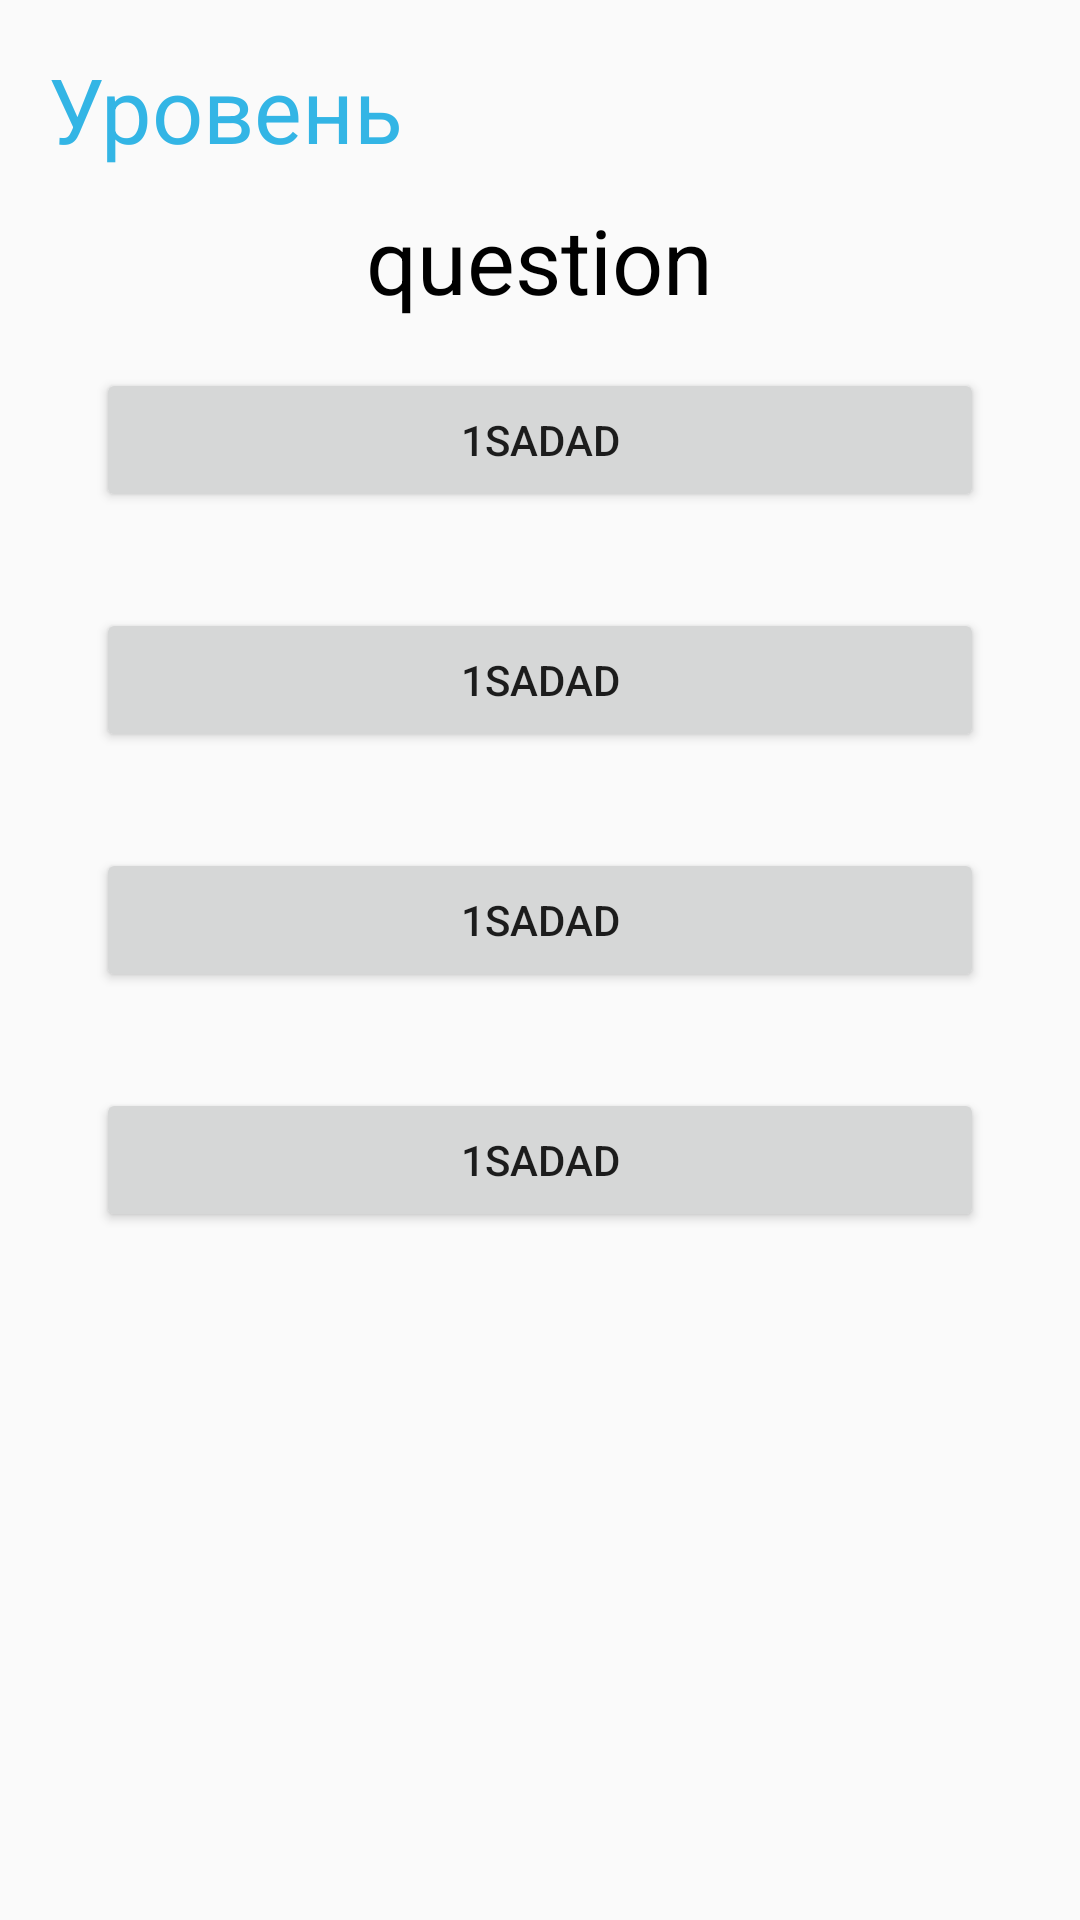

The Android layout XML behind this screen, and the referenced resources:
<!-- AndroidManifest.xml: application theme Theme.Android1Urok3 -->
<!-- res/layout/activity_game.xml -->
<?xml version="1.0" encoding="utf-8"?>
<LinearLayout xmlns:android="http://schemas.android.com/apk/res/android"
    xmlns:tools="http://schemas.android.com/tools"
    android:layout_width="match_parent"
    android:layout_height="match_parent"
    android:padding="16dp"
    android:orientation="vertical"
    tools:context=".ui.GameActivity">

    <TextView
        android:id="@+id/level_tv"
        android:textColor="@android:color/holo_blue_light"
        android:layout_width="wrap_content"
        android:layout_height="wrap_content"
        android:text="Уровень"
        android:textSize="30sp"/>

    <TextView
        android:id="@+id/question_tv"
        android:layout_width="wrap_content"
        android:layout_height="wrap_content"
        android:layout_gravity="center"
        android:layout_marginTop="10dp"
        android:text="question"
        android:textColor="@color/black"
        android:textSize="30sp"/>

    <Button
        android:id="@+id/first_answer"
        android:layout_width="match_parent"
        android:layout_height="wrap_content"
        android:layout_margin="16dp"
        android:gravity="center"
        android:text="1sadad"/>

    <Button
        android:id="@+id/second_answer"
        android:layout_width="match_parent"
        android:layout_height="wrap_content"
        android:layout_margin="16dp"
        android:gravity="center"
        android:text="1sadad"/>

    <Button
        android:id="@+id/third_answer"
        android:layout_width="match_parent"
        android:layout_height="wrap_content"
        android:layout_margin="16dp"
        android:gravity="center"
        android:text="1sadad"/>

    <Button
        android:id="@+id/four_answer"
        android:layout_width="match_parent"
        android:layout_height="wrap_content"
        android:layout_margin="16dp"
        android:gravity="center"
        android:text="1sadad"/>

</LinearLayout>
<!-- resources referenced by this layout -->
<resources>
  <style name="Theme.Android1Urok3" parent="Theme.AppCompat.Light.NoActionBar">
          
          <item name="colorPrimary">@color/purple_500</item>
          <item name="colorPrimaryVariant">@color/purple_700</item>
          <item name="colorOnPrimary">@color/white</item>
          
          <item name="colorSecondary">@color/teal_200</item>
          <item name="colorSecondaryVariant">@color/teal_700</item>
          <item name="colorOnSecondary">@color/black</item>
          
          <item name="android:statusBarColor" tools:targetApi="l">?attr/colorPrimaryVariant</item>
          
      </style>
  <!-- not gathered from this repository: default colours our renderer supplied (Android Studio template values) -->
  <color name="purple_500">#FF6200EE</color>
  <color name="purple_700">#FF3700B3</color>
  <color name="teal_200">#FF03DAC5</color>
  <color name="teal_700">#FF018786</color>
  <color name="black">#FF000000</color>
  <color name="white">#FFFFFFFF</color>
</resources>
